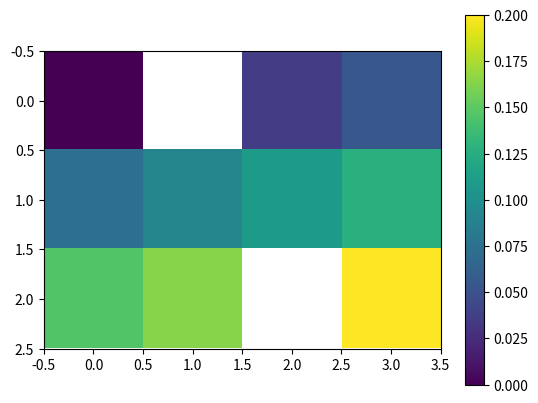

This chart was generated by the following Python code:
'''
Dealing with missing data in Numpy

1. Using arbitrary number
2. Using NaN
3. Using Masked Array

[redacted]
'''

import numpy as np

def show_array_info(a,show_contents=True):
   """
   Print information of numpy array
   """
   result="N_Dims={}, Shape={}, Data_Type={}".format(a.ndim, a.shape, a.dtype)
   print(result)
   if show_contents:
      print(a)
   return

###--- Start
print('''
Before start, define a sample array first
arr0= np.arange(12, dtype=float)
arr0= np.reshape(arr0, [3,4]''')
arr0= np.arange(12, dtype=float)
arr0= np.reshape(arr0, [3,4])
show_array_info(arr0)

print("\nPress Enter to continue... (0)\n")
input("----------------------------------------\n")

print("\n1. Using an arbitrary number to represent missings")
print("\n1-1. Set an array with missings")
print("""
undef= -999.9
arr1= np.copy(arr0)
missing_loc= ([0,2],[1,2])  # (axis0_indices, axis1_indices)
arr1[missing_loc]= undef
""")
undef= -999.9
arr1= np.copy(arr0)
missing_loc= ([0,2],[1,2])
arr1[missing_loc]= undef
show_array_info(arr1)

print("""
Check number of missings:
ms_idx= arr1==undef
print(ms_idx.sum())""")
ms_idx= arr1==undef
print(ms_idx.sum())

print("\n1-2. Calculate mean for axis 1")
print("""
no_ms_idx= np.logical_not(ms_idx)
mean1= np.average(arr1, weights=no_ms_idx, axis=1)
""")
no_ms_idx= np.logical_not(ms_idx)
mean1= np.average(arr1, weights=no_ms_idx, axis=1)
show_array_info(mean1)

print("""
FYI, mean1= arr1[no_ms_idx].mean() <-- This works only for total mean
""")

input("\nPress Enter to continue... (1-1,2)\n")

print("\n1-3. Normalize by total sum")
print("""
norm1= np.copy(arr1)
norm1[no_ms_idx]= norm1[no_ms_idx]/norm1[no_ms_idx].sum()*100
""")
norm1= np.copy(arr1)
norm1[no_ms_idx]= norm1[no_ms_idx]/norm1[no_ms_idx].sum()*100
show_array_info(norm1)

print("\nPress Enter to continue... (1-3)\n")
input("----------------------------------------\n")

print("\n2. Using NaN (Not a Number) to represent missings")
print("\n2-1. Set an array with missings")
print("""
undef= np.nan
arr2= np.copy(arr0)
missing_loc= ([0,2],[1,2])  # (axis0_indices, axis1_indices)
arr2[missing_loc]= undef
""")
undef= np.nan
arr2= np.copy(arr0)
missing_loc= ([0,2],[1,2])
arr2[missing_loc]= undef
show_array_info(arr2)

print("""
Check number of missings:
ms_idx= np.isnan(arr2)
print(ms_idx.sum())""")
ms_idx= np.isnan(arr2)
print(ms_idx.sum())

print("""
FYI, ms_idx2= arr2==np.nan
print(ms_idx2)""")
ms_idx2= arr2==np.nan
print(ms_idx2)

print("""
ms_idx3= arr2!=np.nan
print(ms_idx3)""")
ms_idx3= arr2!=np.nan
print(ms_idx3)

input("\nPress Enter to continue... (2-1)\n")

print("\n2-2. Calculate mean for axis 1")
print("""
mean2= np.nanmean(arr2, axis=1)
""")
mean2= np.nanmean(arr2, axis=1)
show_array_info(mean2)

print("""
For comparison,
mean2b= np.average(arr2, weights=~ms_idx, axis=1)
print(mean2b)""")
mean2b= np.average(arr2, weights=~ms_idx, axis=1)
print(mean2b)

print("\n2-3. Normalize by total sum")
print("""
norm2= np.copy(arr2)/np.nansum(arr2)
show_array_info(norm2)
""")
norm2= np.copy(arr2)/np.nansum(arr2)
show_array_info(norm2)

input("\nPress Enter to continue... (2-2,3)\n")

print("""
### Other NaN related functions
np.nan_to_num()
np.nanargmax(), np.nanargmin()
np.nancumsum(), np.nancumprod()
np.nanmin(), np.nanmax(), np.nanmedian()
np.nanpercentile(), np.nanquantile()
np.nansum(), np.nanprod()
np.nanstd(), np.nanvar()

### Also check other extreme values
np.isinf()
np.isfinite()
...
""")

input("\nPress Enter to continue... (2-4)\n")

print("""### One advantage of using nan
import matplotlib.pyplot as plt
plt.imshow(norm2)
plt.colorbar() # colorbar 그리기
plt.show()
""")
import matplotlib.pyplot as plt
plt.imshow(norm2)
plt.colorbar() # Draw colorbar
plt.show()

print('"Matplotlib" automatically identify NaN as an missing data!!!')

print("\nPress Enter to continue... (2-5)\n")
input("----------------------------------------\n")

print("\n3. Using Masked Array module")
print("\n3-1. Create a masked array")
print("""
arr3= np.ma.masked_where(ms_idx,arr0)
---> 'Masked Array' is sub-class of numpy, so np.ma.func()
show_array_info(arr3)""")
arr3= np.ma.masked_where(ms_idx,arr0)
show_array_info(arr3)

print("""
### This is also same:
arr3= np.ma.array(arr0, mask=ms_idx)""")
arr3= np.ma.array(arr0, mask=ms_idx)
show_array_info(arr3)

print("""
### Show mask
print(arr3.mask)""")
print(arr3.mask)

print("""
### Also available various functions to make masked array
np.ma.masked_greater(x, value[, copy])
np.ma.masked_less_equal(x, value[, copy])
np.ma.masked_outside(x, v1, v2[, copy])
np.ma.masked_invalid(x[, copy])
...
""")

input("\nPress Enter to continue... (3-1)\n")

print("\n3-2. Calculate mean for axis1")
print("""
mean3= np.ma.mean(arr3, axis=1)
### 'arr3.mean(axis=1)' also produce the same result
""")
mean3= np.ma.mean(arr3, axis=1)
show_array_info(mean3)

print("\n3-3. Normalize by total sum")
print("""
norm3= np.ma.copy(arr3)/arr3.sum()
show_array_info(norm3)
""")
norm3= np.ma.copy(arr3)/arr3.sum()
show_array_info(norm3)

print('''
### Be Caution: "np.copy" makes different result!
norm3b= np.copy(arr3)/arr3.sum()
show_array_info(norm3b)''')
norm3b= np.copy(arr3)/arr3.sum()
show_array_info(norm3b)

print("---> Masked array is just 'masking' the value, which exists anyway. \n")

input("\nPress Enter to continue... (3-2,3)\n")

print("\n3-4. Back to numpy array")
print("""
### If want to keep dimension:
show_array_info(arr3.filled(fill_value=np.nan))  # Or any number""")
show_array_info(arr3.filled(fill_value=np.nan))

print("""
### If want to remove missings:
show_array_info(arr3.compressed())""")
show_array_info(arr3.compressed())


print("""
3-5. Other functions for masked array

### There are quite various functions available for masked array
### Check https://numpy.org/doc/stable/reference/routines.ma.html
""")

input("\nPress Enter to continue... (3-4,5)\n")

print("""
### One advantage of using masked array
#import matplotlib.pyplot as plt
plt.clf()  # Delete previuos figure drawn above
plt.imshow(norm3)
plt.colorbar() # colorbar 그리기
plt.show()
""")
#import matplotlib.pyplot as plt
plt.clf()
plt.imshow(norm3)
plt.colorbar() # Draw colorbar
plt.show()

print('"Matplotlib" naturally works with masked array!!!')

print("\nTHE END: Dealing with missings with Numpy\n")
